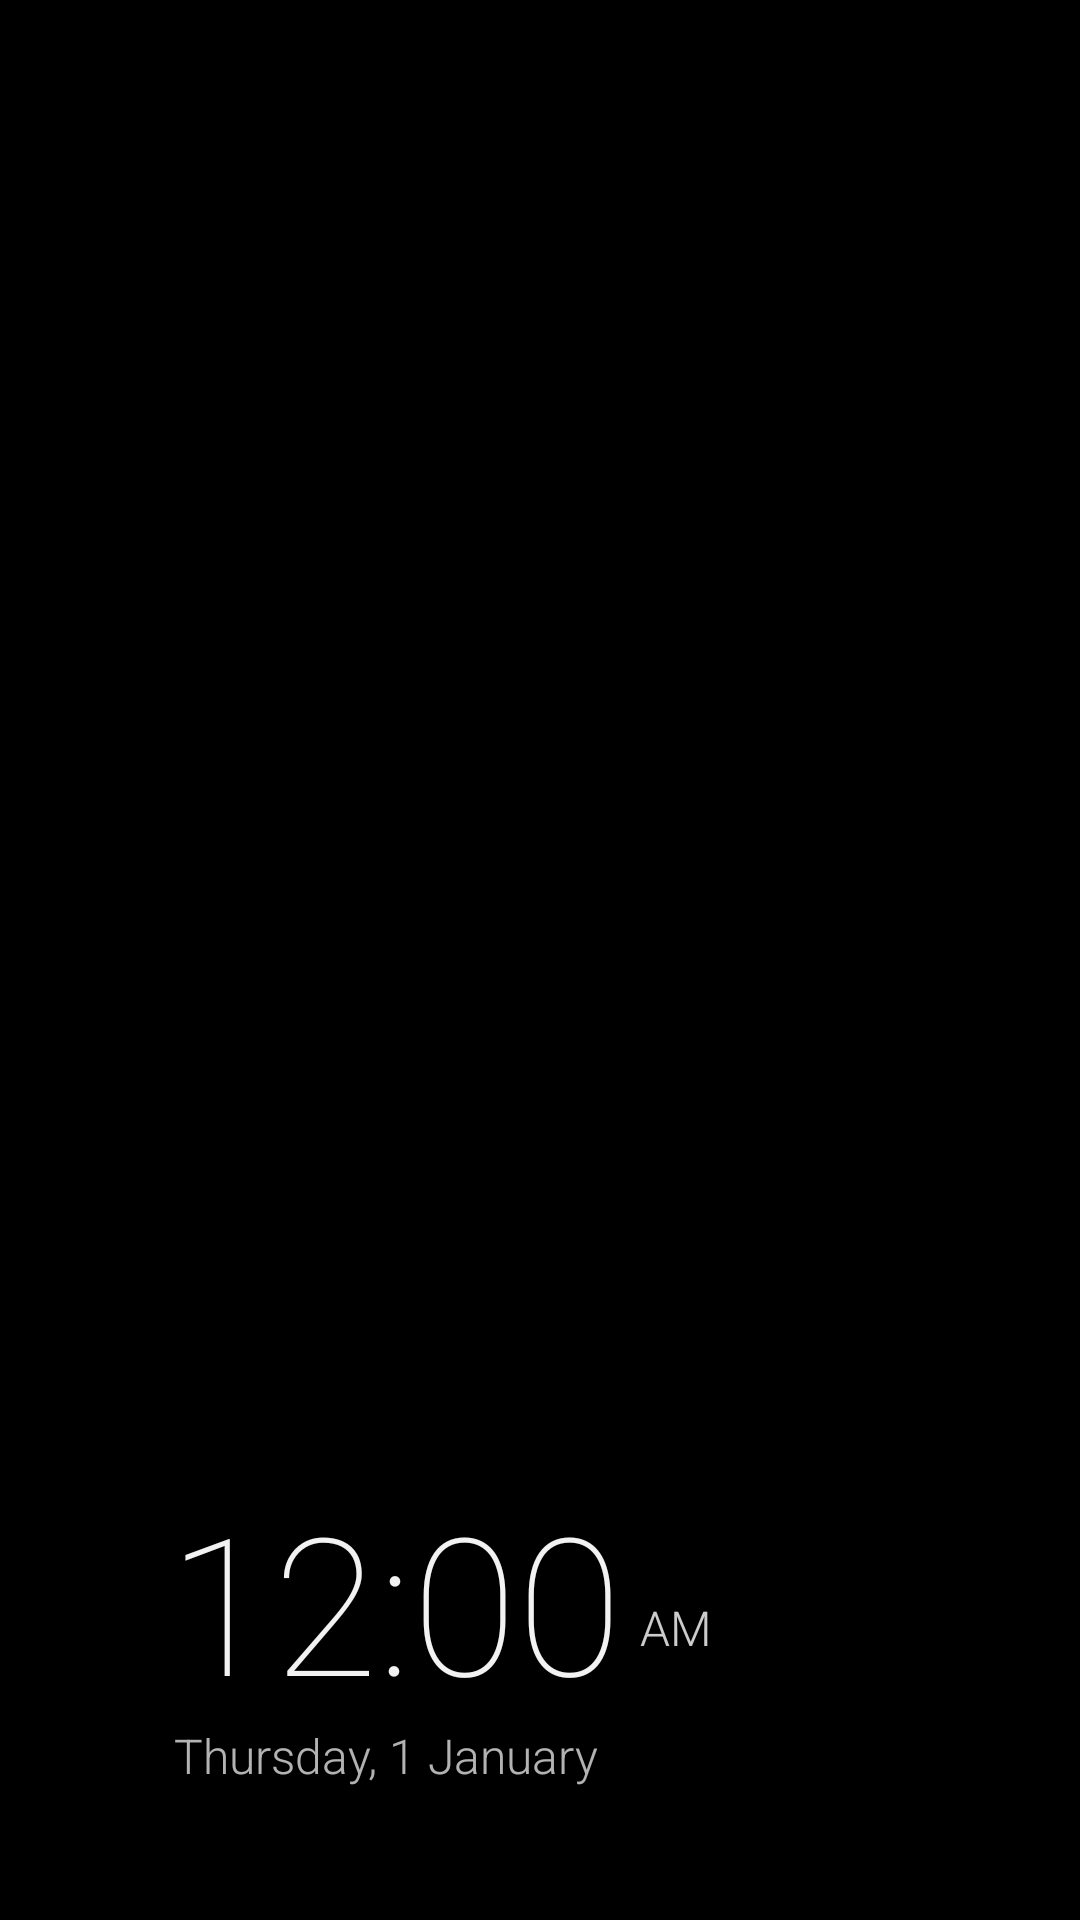

Reconstruct the res/layout file that produces this screen, plus the resources it refers to.
<!-- AndroidManifest.xml: application theme Theme.MyHome -->
<!-- res/layout/dream_photo.xml -->
<?xml version="1.0" encoding="utf-8"?>
<FrameLayout xmlns:android="http://schemas.android.com/apk/res/android"
    android:layout_width="match_parent" android:layout_height="match_parent" android:background="#FF000000">
    <ImageView android:id="@+id/photo" android:layout_width="match_parent" android:layout_height="match_parent"
        android:scaleType="centerCrop" android:importantForAccessibility="no" />
    <View android:layout_width="match_parent" android:layout_height="match_parent" android:background="@drawable/scrim_dream" />
    <LinearLayout android:id="@+id/clock_box" android:layout_width="wrap_content" android:layout_height="wrap_content"
        android:layout_gravity="bottom|start" android:layout_marginStart="56dp" android:layout_marginBottom="44dp"
        android:orientation="vertical">
        <LinearLayout android:layout_width="wrap_content" android:layout_height="wrap_content"
            android:orientation="horizontal" android:gravity="bottom">
            <TextClock android:layout_width="wrap_content" android:layout_height="wrap_content"
                android:format12Hour="h:mm" android:format24Hour="h:mm" android:fontFamily="sans-serif-thin"
                android:includeFontPadding="false" android:textColor="#F2FFFFFF" android:textSize="64sp" />
            <TextClock android:layout_width="wrap_content" android:layout_height="wrap_content" android:layout_marginStart="6dp"
                android:layout_marginBottom="10dp" android:format12Hour="a" android:format24Hour="a"
                android:fontFamily="sans-serif-light" android:textAllCaps="true" android:textColor="#CCFFFFFF" android:textSize="16sp" />
        </LinearLayout>
        <TextClock android:layout_width="wrap_content" android:layout_height="wrap_content" android:layout_marginStart="2dp"
            android:format12Hour="EEEE, d MMMM" android:format24Hour="EEEE, d MMMM" android:fontFamily="sans-serif-light"
            android:textColor="#B3FFFFFF" android:textSize="16sp" />
    </LinearLayout>
</FrameLayout>
<!-- resources referenced by this layout -->
<resources>
  <!-- drawable scrim_dream (drawable) -->
  <?xml version="1.0" encoding="utf-8"?>
  <shape xmlns:android="http://schemas.android.com/apk/res/android" android:shape="rectangle">
      <gradient android:type="radial" android:centerX="0" android:centerY="1" android:gradientRadius="560dp"
          android:startColor="#D9000000" android:centerColor="#73000000" android:endColor="#00000000" />
  </shape>
  <style name="Theme.MyHome" parent="@android:style/Theme.DeviceDefault.NoActionBar.Fullscreen">
          <item name="android:windowBackground">@color/bg</item>
          <item name="android:windowAnimationStyle">@null</item>
          <item name="android:windowDisablePreview">false</item>
      </style>
  <color name="bg">#FF0A0A0D</color>
</resources>
